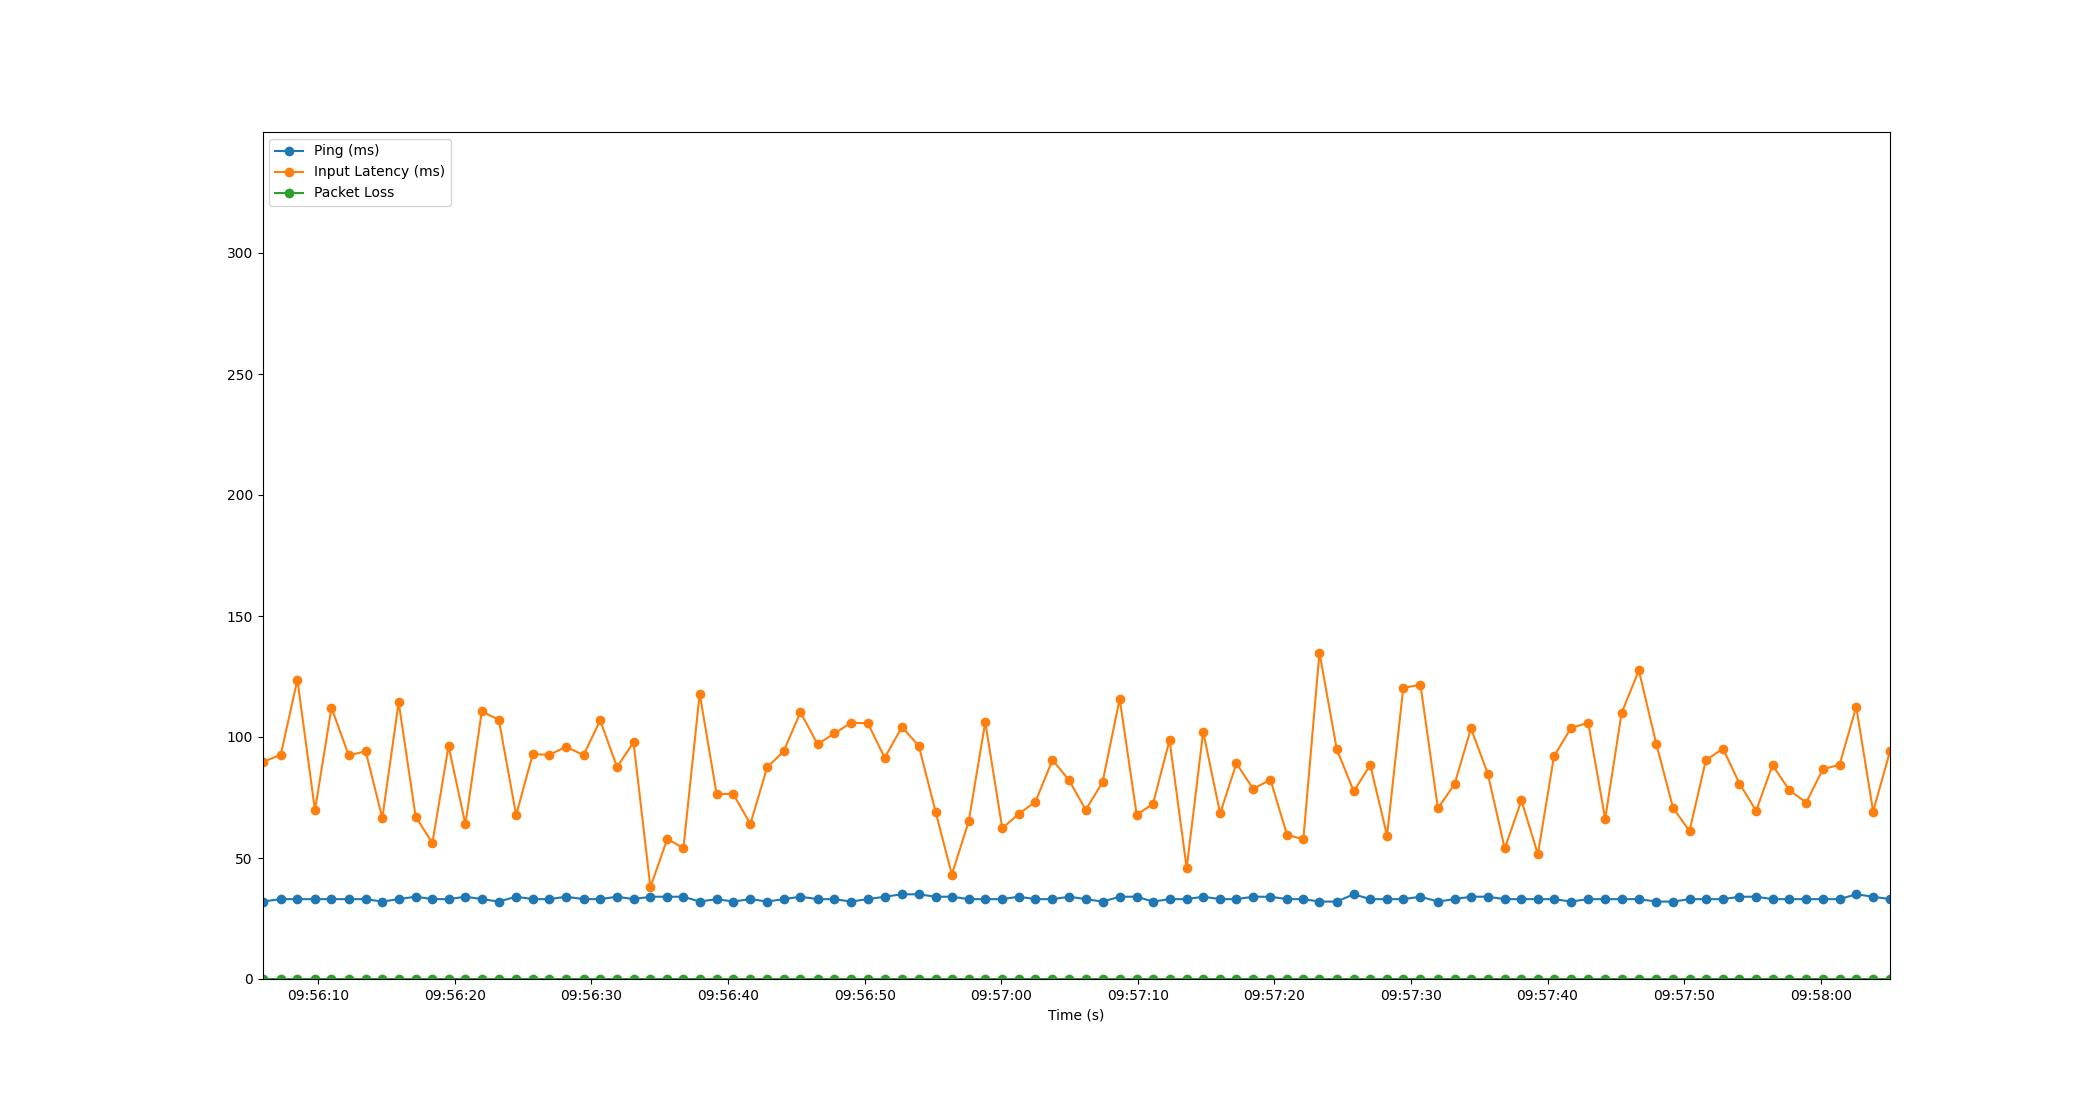

Source data for this figure (header and first rows):
Time, Timestamp, Ping, Packet Loss, Input Latency
1.9073486328125e-06, 2023-07-18 09:56:05.912617, 32, 0, 89.6
1.338, 2023-07-18 09:56:07.251074, 33, 0, 92.66
2.554, 2023-07-18 09:56:08.466577, 33, 0, 123.7
3.842, 2023-07-18 09:56:09.754169, 33, 0, 69.7
5.05, 2023-07-18 09:56:10.962939, 33, 0, 112.1
6.313, 2023-07-18 09:56:12.225848, 33, 0, 92.41
7.553, 2023-07-18 09:56:13.465437, 33, 0, 94.08
8.772, 2023-07-18 09:56:14.684205, 32, 0, 66.51
9.97, 2023-07-18 09:56:15.882532, 33, 0, 114.3
11.21, 2023-07-18 09:56:17.127191, 34, 0, 67.05
12.44, 2023-07-18 09:56:18.350715, 33, 0, 56.16
13.62, 2023-07-18 09:56:19.534399, 33, 0, 96.28
14.86, 2023-07-18 09:56:20.769891, 34, 0, 63.91
16.05, 2023-07-18 09:56:21.967183, 33, 0, 110.6
17.3, 2023-07-18 09:56:23.216040, 32, 0, 107.1
18.57, 2023-07-18 09:56:24.484091, 34, 0, 67.75
19.79, 2023-07-18 09:56:25.698564, 33, 0, 92.93
21.01, 2023-07-18 09:56:26.924246, 33, 0, 92.63
22.22, 2023-07-18 09:56:28.136249, 34, 0, 95.98
23.51, 2023-07-18 09:56:29.422107, 33, 0, 92.53
24.73, 2023-07-18 09:56:30.637833, 33, 0, 106.9
25.96, 2023-07-18 09:56:31.868216, 34, 0, 87.62
27.17, 2023-07-18 09:56:33.080222, 33, 0, 97.78
28.4, 2023-07-18 09:56:34.314653, 34, 0, 37.89
29.64, 2023-07-18 09:56:35.548198, 34, 0, 57.87
30.82, 2023-07-18 09:56:36.732236, 34, 0, 54.13
32.01, 2023-07-18 09:56:37.921348, 32, 0, 118
33.25, 2023-07-18 09:56:39.163892, 33, 0, 76.38
34.46, 2023-07-18 09:56:40.374907, 32, 0, 76.52
35.72, 2023-07-18 09:56:41.633740, 33, 0, 64.06
36.95, 2023-07-18 09:56:42.859184, 32, 0, 87.43
38.16, 2023-07-18 09:56:44.069966, 33, 0, 94.07
39.38, 2023-07-18 09:56:45.297544, 34, 0, 110.3
40.64, 2023-07-18 09:56:46.557352, 33, 0, 97.01
41.86, 2023-07-18 09:56:47.775700, 33, 0, 101.5
43.09, 2023-07-18 09:56:48.998579, 32, 0, 105.8
44.33, 2023-07-18 09:56:50.237758, 33, 0, 105.7
45.55, 2023-07-18 09:56:51.466067, 34, 0, 91.42
46.82, 2023-07-18 09:56:52.732716, 35, 0, 104.1
48.05, 2023-07-18 09:56:53.966957, 35, 0, 96.32
49.28, 2023-07-18 09:56:55.191646, 34, 0, 69.16
50.47, 2023-07-18 09:56:56.387414, 34, 0, 43.14
51.7, 2023-07-18 09:56:57.616199, 33, 0, 65.09
52.92, 2023-07-18 09:56:58.832024, 33, 0, 106.1
54.17, 2023-07-18 09:57:00.079174, 33, 0, 62.25
55.36, 2023-07-18 09:57:01.267651, 34, 0, 68.17
56.59, 2023-07-18 09:57:02.504253, 33, 0, 73.22
57.84, 2023-07-18 09:57:03.754186, 33, 0, 90.55
59.06, 2023-07-18 09:57:04.972278, 34, 0, 82.08
60.28, 2023-07-18 09:57:06.189248, 33, 0, 69.91
61.51, 2023-07-18 09:57:07.420213, 32, 0, 81.31
62.76, 2023-07-18 09:57:08.674493, 34, 0, 115.7
64.01, 2023-07-18 09:57:09.920222, 34, 0, 67.85
65.2, 2023-07-18 09:57:11.116228, 32, 0, 72.37
66.41, 2023-07-18 09:57:12.323108, 33, 0, 98.71
67.67, 2023-07-18 09:57:13.580208, 33, 0, 45.79
68.88, 2023-07-18 09:57:14.788251, 34, 0, 102.2
70.12, 2023-07-18 09:57:16.028197, 33, 0, 68.43
71.31, 2023-07-18 09:57:17.222567, 33, 0, 89.1
72.53, 2023-07-18 09:57:18.445141, 34, 0, 78.58
... 38 more rows
